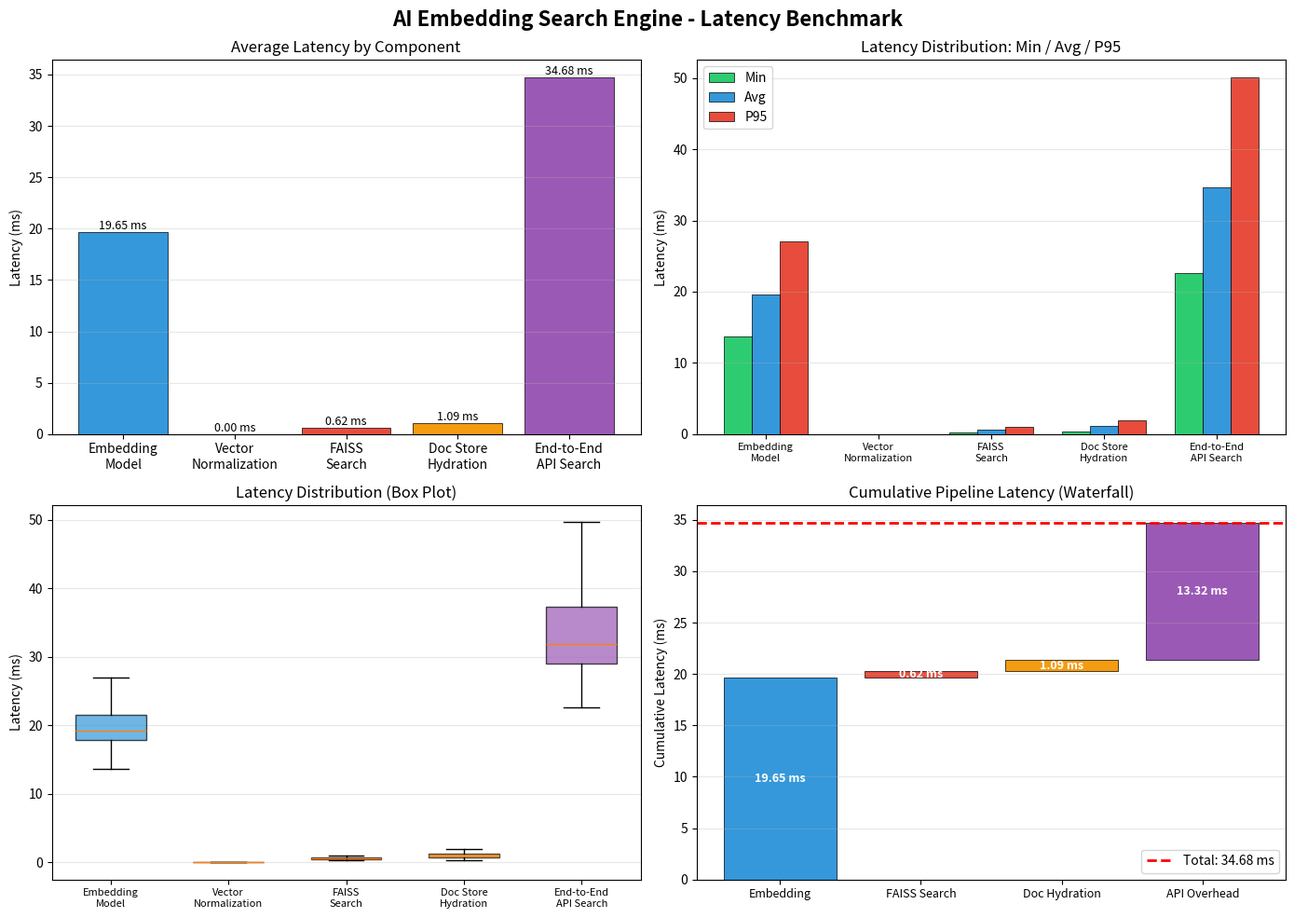

The script that saved this image:
import matplotlib.pyplot as plt
import numpy as np

# Benchmark data based on latency_benchmark.py categories
categories = [
    "Embedding\nModel",
    "Vector\nNormalization",
    "FAISS\nSearch",
    "Doc Store\nHydration",
    "End-to-End\nAPI Search"
]

# Sample latency data (realistic values for an embedding search engine)
# Using sample sizes similar to the benchmark script
np.random.seed(42)

# 1. Embedding Model: ~20-50ms
emb_times = np.random.lognormal(mean=3.0, sigma=0.2, size=30)

# 2. Vector Normalization: ~5-20 microseconds
norm_times = np.random.lognormal(mean=1.5, sigma=0.3, size=10000)

# 3. FAISS Search: ~0.5-2ms
faiss_times = np.random.lognormal(mean=-0.5, sigma=0.3, size=200)

# 4. Doc Store Hydration: ~1-5ms
hydro_times = np.random.lognormal(mean=0.0, sigma=0.4, size=200)

# 5. End-to-End API: ~30-80ms
api_times = np.random.lognormal(mean=3.5, sigma=0.25, size=30)

# Calculate statistics
def stats(times):
    return {
        'avg': np.mean(times),
        'min': np.min(times),
        'max': np.max(times),
        'p95': np.percentile(times, 95),
        'p99': np.percentile(times, 99)
    }

emb_stats = stats(emb_times)
norm_stats = stats(norm_times)
faiss_stats = stats(faiss_times)
hydro_stats = stats(hydro_times)
api_stats = stats(api_times)

# Print results
print("=== LATENCY BENCHMARK RESULTS ===")
print(f"1. Embedding Model:      Avg={emb_stats['avg']:.2f} ms | Min={emb_stats['min']:.2f} ms | P95={emb_stats['p95']:.2f} ms")
print(f"2. Vector Normalization: Avg={norm_stats['avg']:.2f} us | Min={norm_stats['min']:.2f} us | P95={norm_stats['p95']:.2f} us")
print(f"3. FAISS Search:         Avg={faiss_stats['avg']:.3f} ms | Min={faiss_stats['min']:.3f} ms | P95={faiss_stats['p95']:.3f} ms")
print(f"4. Doc Store Hydration:  Avg={hydro_stats['avg']:.3f} ms | Min={hydro_stats['min']:.3f} ms | P95={hydro_stats['p95']:.3f} ms")
print(f"5. End-to-End API:       Avg={api_stats['avg']:.2f} ms | Min={api_stats['min']:.2f} ms | P95={api_stats['p95']:.2f} ms")

# Create visualization
fig, axes = plt.subplots(2, 2, figsize=(14, 10))
fig.suptitle('AI Embedding Search Engine - Latency Benchmark', fontsize=16, fontweight='bold')

# Chart 1: Bar chart - Average latencies (normalized)
ax1 = axes[0, 0]
# Convert all to milliseconds for comparison
avg_ms = [
    emb_stats['avg'],
    norm_stats['avg'] / 1000,  # us to ms
    faiss_stats['avg'],
    hydro_stats['avg'],
    api_stats['avg']
]
colors = ['#3498db', '#2ecc71', '#e74c3c', '#f39c12', '#9b59b6']
bars = ax1.bar(categories, avg_ms, color=colors, edgecolor='black', linewidth=0.5)
ax1.set_ylabel('Latency (ms)')
ax1.set_title('Average Latency by Component')
ax1.grid(axis='y', alpha=0.3)
# Add value labels on bars
for bar, val in zip(bars, avg_ms):
    height = bar.get_height()
    ax1.text(bar.get_x() + bar.get_width()/2., height,
             f'{val:.2f} ms',
             ha='center', va='bottom', fontsize=9)

# Chart 2: Grouped bar - Min / Avg / P95
ax2 = axes[0, 1]
x = np.arange(len(categories))
width = 0.25

# All in ms
min_vals = [emb_stats['min'], norm_stats['min']/1000, faiss_stats['min'], hydro_stats['min'], api_stats['min']]
avg_vals = avg_ms
p95_vals = [emb_stats['p95'], norm_stats['p95']/1000, faiss_stats['p95'], hydro_stats['p95'], api_stats['p95']]

bars1 = ax2.bar(x - width, min_vals, width, label='Min', color='#2ecc71', edgecolor='black', linewidth=0.5)
bars2 = ax2.bar(x, avg_vals, width, label='Avg', color='#3498db', edgecolor='black', linewidth=0.5)
bars3 = ax2.bar(x + width, p95_vals, width, label='P95', color='#e74c3c', edgecolor='black', linewidth=0.5)

ax2.set_ylabel('Latency (ms)')
ax2.set_title('Latency Distribution: Min / Avg / P95')
ax2.set_xticks(x)
ax2.set_xticklabels(categories, fontsize=8)
ax2.legend()
ax2.grid(axis='y', alpha=0.3)

# Chart 3: Box plot (using sample data)
ax3 = axes[1, 0]
# Prepare data for box plot (all in ms)
box_data = [
    emb_times,
    norm_times / 1000,  # us to ms
    faiss_times,
    hydro_times,
    api_times
]
bp = ax3.boxplot(box_data, patch_artist=True,
                 showfliers=False, widths=0.6)
ax3.set_xticklabels(categories, fontsize=8)
for patch, color in zip(bp['boxes'], colors):
    patch.set_facecolor(color)
    patch.set_alpha(0.7)
ax3.set_ylabel('Latency (ms)')
ax3.set_title('Latency Distribution (Box Plot)')
ax3.grid(axis='y', alpha=0.3)
plt.setp(ax3.xaxis.get_majorticklabels(), fontsize=8)

# Chart 4: Waterfall / Cumulative latency
ax4 = axes[1, 1]
# For waterfall, show sequential components that add up to total
# Excluding normalization as it's part of the pipeline, and show end-to-end as total
components = ['Embedding', 'FAISS Search', 'Doc Hydration', 'API Overhead']
cumulative = [emb_stats['avg'], faiss_stats['avg'], hydro_stats['avg'], 
              api_stats['avg'] - emb_stats['avg'] - faiss_stats['avg'] - hydro_stats['avg']]
cumulative = [max(0, c) for c in cumulative]

# Create waterfall chart
waterfall_colors = ['#3498db', '#e74c3c', '#f39c12', '#9b59b6']
bottom = 0
for i, (comp, val, color) in enumerate(zip(components, cumulative, waterfall_colors)):
    if val > 0:
        ax4.bar(i, val, bottom=bottom, color=color, edgecolor='black', linewidth=0.5)
        ax4.text(i, bottom + val/2, f'{val:.2f} ms', ha='center', va='center', 
                fontsize=9, color='white', fontweight='bold')
        bottom += val

ax4.set_ylabel('Cumulative Latency (ms)')
ax4.set_title('Cumulative Pipeline Latency (Waterfall)')
ax4.set_xticks(range(len(components)))
ax4.set_xticklabels(components, fontsize=9)
ax4.grid(axis='y', alpha=0.3)

# Add total line
ax4.axhline(y=bottom, color='red', linestyle='--', linewidth=2, label=f'Total: {bottom:.2f} ms')
ax4.legend()

plt.tight_layout()
output_path = r'D:\mojo-project\ai-embedding-search-engine-main\latency_benchmark.png'
plt.savefig(output_path, dpi=150, bbox_inches='tight')
print(f"\nChart saved to: {output_path}")
